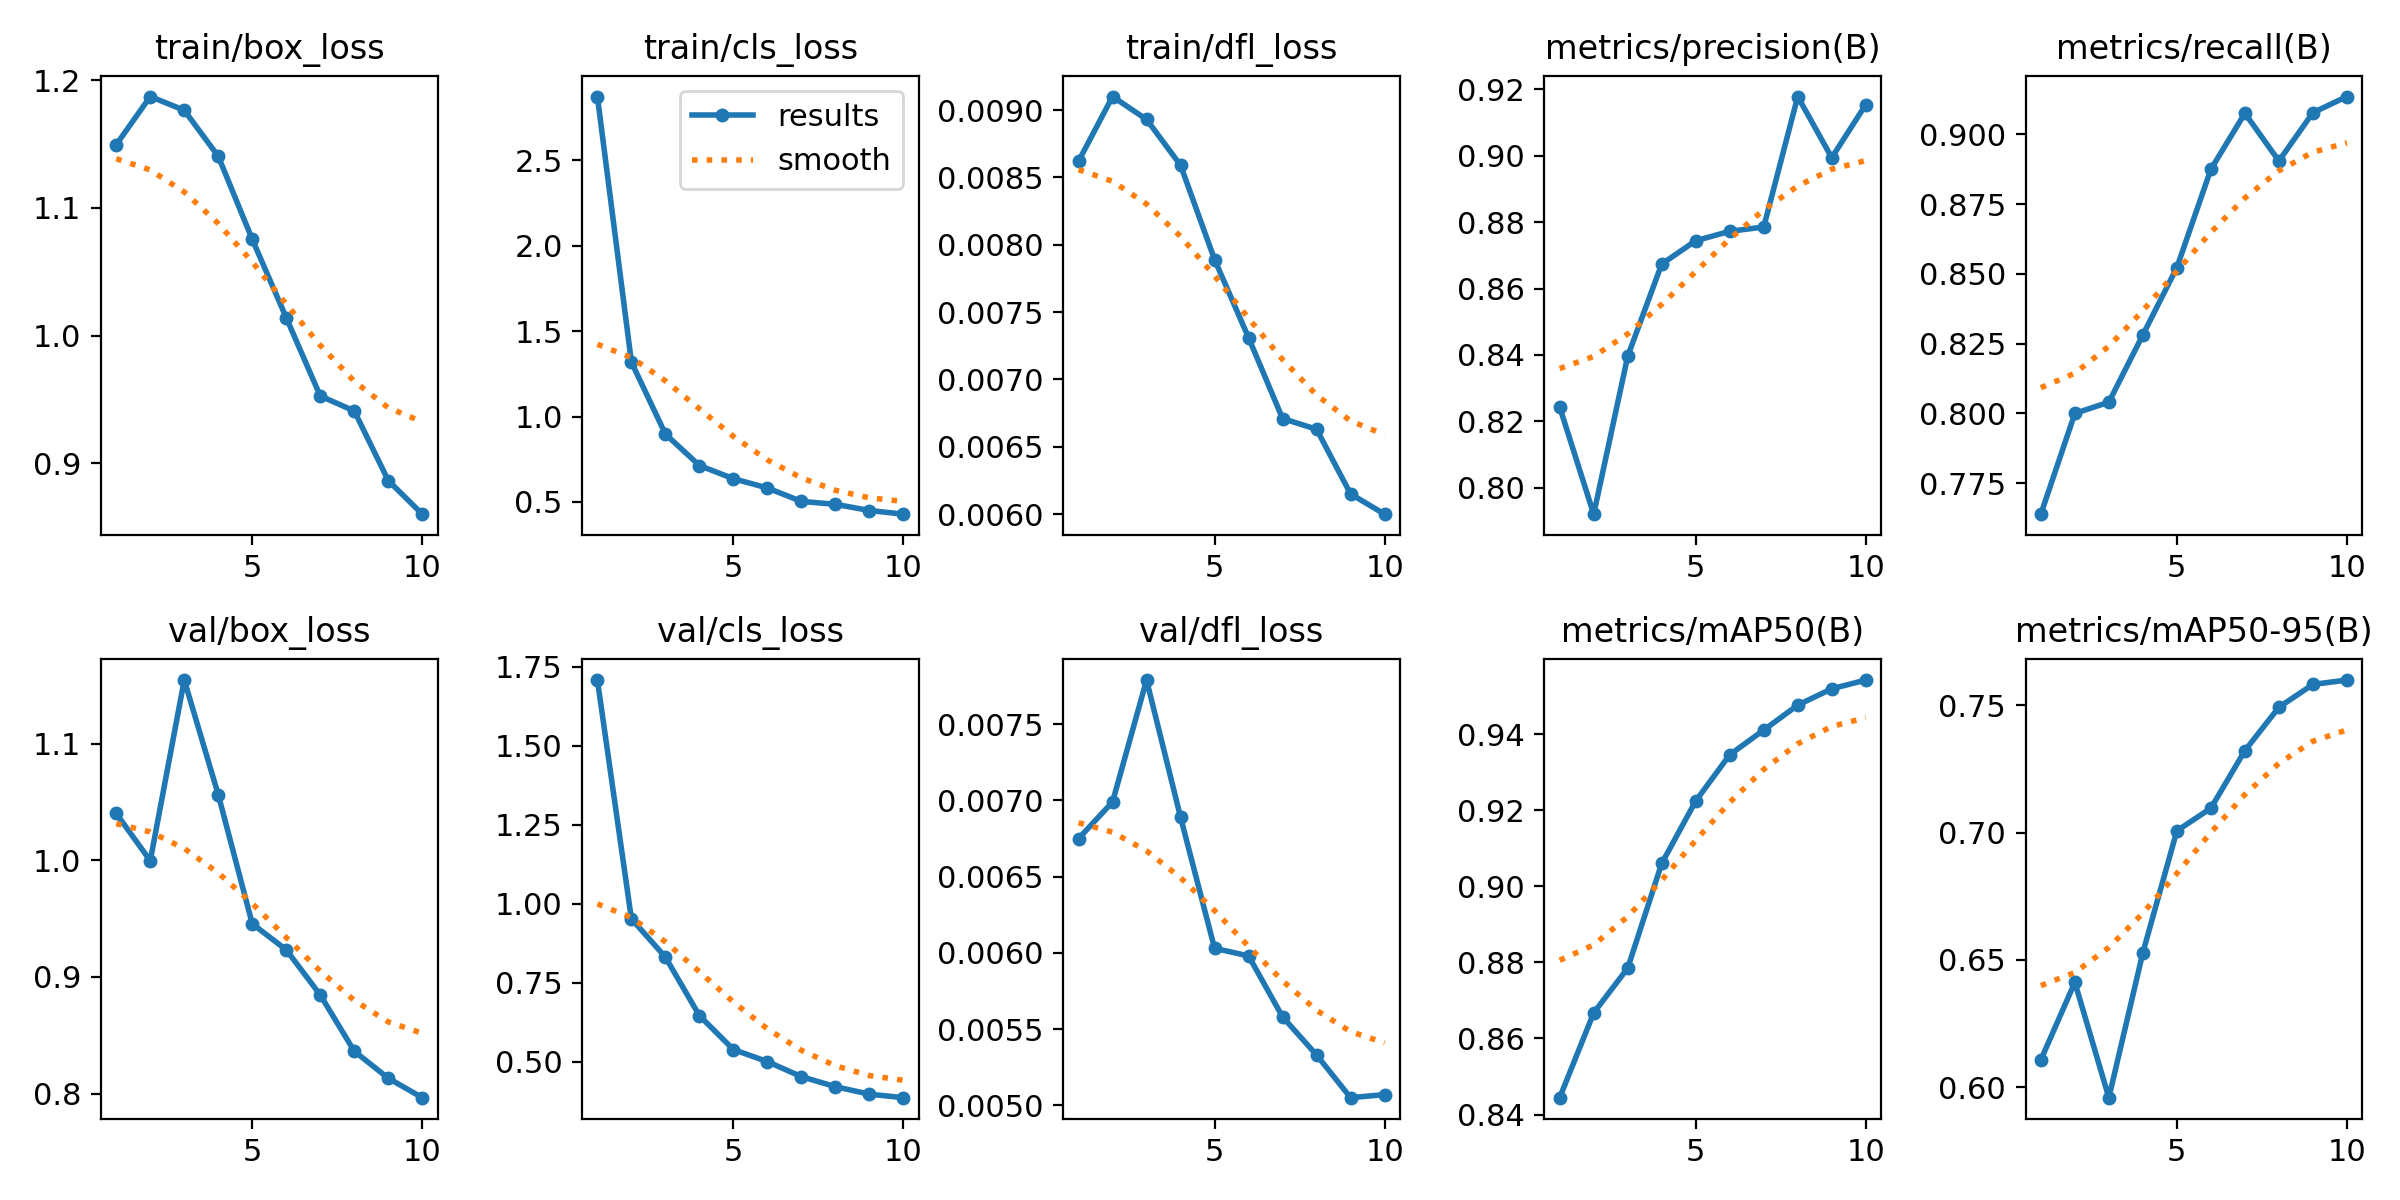

The table this chart was drawn from, first rows:
epoch, time, train/box_loss, train/cls_loss, train/dfl_loss, metrics/precision(B), metrics/recall(B), metrics/mAP50(B), metrics/mAP50-95(B), val/box_loss, val/cls_loss, val/dfl_loss, lr/pg0, lr/pg1, lr/pg2
1, 267.8, 1.15, 2.872, 0.00862, 0.8243, 0.7639, 0.8444, 0.6107, 1.04, 1.708, 0.00675, 0.0006648, 0.0006648, 0.0006648
2, 600.1, 1.187, 1.319, 0.0091, 0.7921, 0.8, 0.8667, 0.6412, 0.9996, 0.952, 0.00699, 0.0012, 0.0012, 0.0012
3, 927.5, 1.177, 0.8972, 0.00893, 0.8396, 0.804, 0.8785, 0.5959, 1.154, 0.8306, 0.00779, 0.001602, 0.001602, 0.001602
4, 1261, 1.14, 0.7133, 0.00859, 0.8674, 0.8281, 0.906, 0.6528, 1.056, 0.6454, 0.00689, 0.001406, 0.001406, 0.001406
5, 1590, 1.075, 0.6362, 0.00789, 0.8744, 0.8523, 0.9224, 0.7007, 0.9455, 0.5381, 0.00603, 0.001208, 0.001208, 0.001208
6, 1930, 1.014, 0.5819, 0.00731, 0.8772, 0.8874, 0.9346, 0.7096, 0.9231, 0.4999, 0.00598, 0.00101, 0.00101, 0.00101
7, 2233, 0.9528, 0.5033, 0.00671, 0.8785, 0.9075, 0.9411, 0.7322, 0.8845, 0.4523, 0.00558, 0.000812, 0.000812, 0.000812
8, 2560, 0.9411, 0.4865, 0.00663, 0.9178, 0.8904, 0.9476, 0.7492, 0.8363, 0.4206, 0.00533, 0.000614, 0.000614, 0.000614
9, 2888, 0.8866, 0.4501, 0.00615, 0.8994, 0.9077, 0.9519, 0.7582, 0.8131, 0.3968, 0.00505, 0.000416, 0.000416, 0.000416
10, 3114, 0.8603, 0.4286, 0.006, 0.9154, 0.9135, 0.9542, 0.7599, 0.7965, 0.3858, 0.00507, 0.000218, 0.000218, 0.000218
